Run: headless pygame with SDL's dummy video driver; simulated clock (each Clock.tick advances the game by its frame time, no real sleeping); random seed 0; keys injected as events and as key.get_pressed() state; no mouse input.
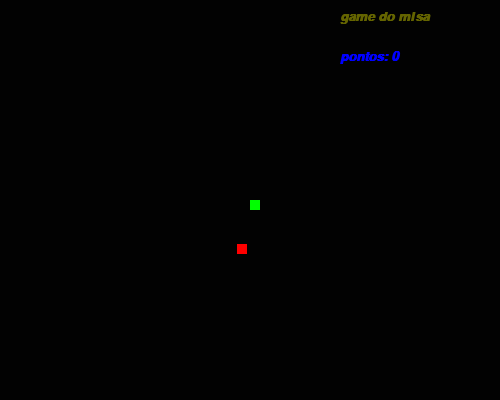
Frame 1 of 4 · flips 1–60 · no input
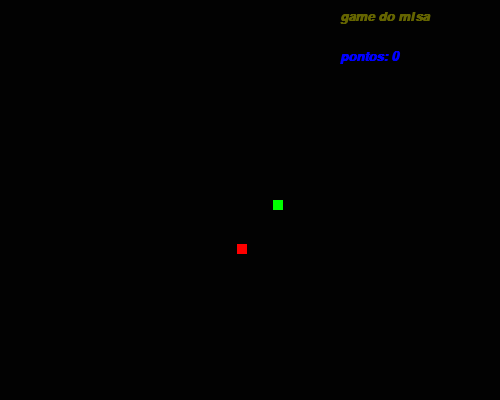
Frame 2 of 4 · flips 61–180 · tapped SPACE, RETURN · held RIGHT (→), D
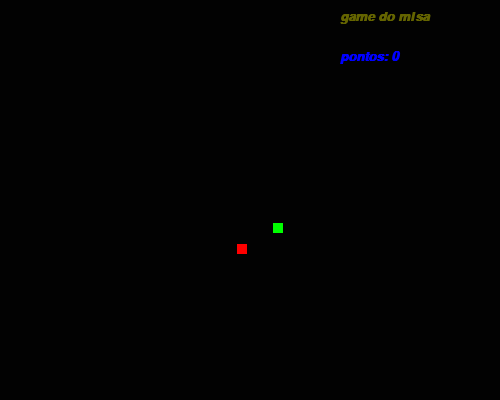
Frame 3 of 4 · flips 181–300 · held DOWN (↓), S
Frame 4 of 4 · flips 301–420 · held LEFT (←), A, UP (↑), W · screen same as frame 1, image omitted

The pygame program that drew these frames:

from typing import List, Any
import pygame
from pygame.locals import*
from sys import exit
from random import randint

# Iniciando o pygame
pygame.init()

# tamanho da tela
lar = 500
alt = 400

# Tamanho da cobra
x_cobra = lar / 2
y_cobra = alt / 2

# Tamanho da maça
x_maca = randint(40, 400)
y_maca = randint(50, 300)

# Fonte aplicada nos textos
font = pygame.font.SysFont("arial", 20, True, True)
nome_do_game = pygame.font.SysFont("arial", 20, True, True)

lista_cobra = []
comprimento_inicial = 1

# Função para aumentar a cobra
def aumenta_cobra(lista_cobra):
    for XeY in lista_cobra:
        # XeY = [x, y]
        # XeY[0] = x
        # XeY[1] = y
        pygame.draw.rect(tela, (0, 255, 0), (XeY[0], XeY[1], 10, 10))


# Variavel ponto
pts = 0

# Definição da tela
tela = pygame.display.set_mode((lar, alt))
pygame.display.set_caption("::::GAME DO MISAEL::::")

# Laços de repetição para nspecionar a tela
while True:
    tela.fill((2, 2, 2))
    msg2 = f'game do misa'
    msg = f'pontos: {pts}'

# Mensagens na tela
    texto_form2 = font.render(msg2, True, (100, 100, 0))
    texto_form = font.render(msg, True, (0, 0, 255))

# Condições de saida
    for event in pygame.event.get():
        if event.type == QUIT:
            pygame.quit()
            exit()

# controle da cobra
    if pygame.key.get_pressed()[K_a]:
        x_cobra= x_cobra - 0.2
    if pygame.key.get_pressed()[K_d]:
        x_cobra = x_cobra + 0.2
    if pygame.key.get_pressed()[K_w]:
        y_cobra = y_cobra - 0.2
    if pygame.key.get_pressed()[K_s]:
        y_cobra = y_cobra + 0.2

# Definindo objeto cobra e maça
    cobra = pygame.draw.rect(tela, (0, 255, 0), (x_cobra, y_cobra, 10, 10))
    maca = pygame.draw.rect(tela, (255, 0, 0), (x_maca, y_maca, 10, 10))

# Se acontecer a colição, maça se movimenta aleatoriamente
# e agrecenta um na variavel ponto
    if cobra.colliderect(maca):
        x_maca = randint(40, 400)
        y_maca = randint(50, 300)
        pts = pts + 1

    lista_cabeca = []
    lista_cabeca.append(x_cobra)
    lista_cabeca.append(y_cobra)

    lista_cobra.append(lista_cabeca)

    if len(lista_cobra) > comprimento_inicial:
        del lista_cobra[0]

    aumenta_cobra(lista_cobra)

# Exibe as mensagens na tela
    tela.blit(texto_form, (340, 50))
    tela.blit(texto_form2, (340, 10))
    pygame.display.update()
